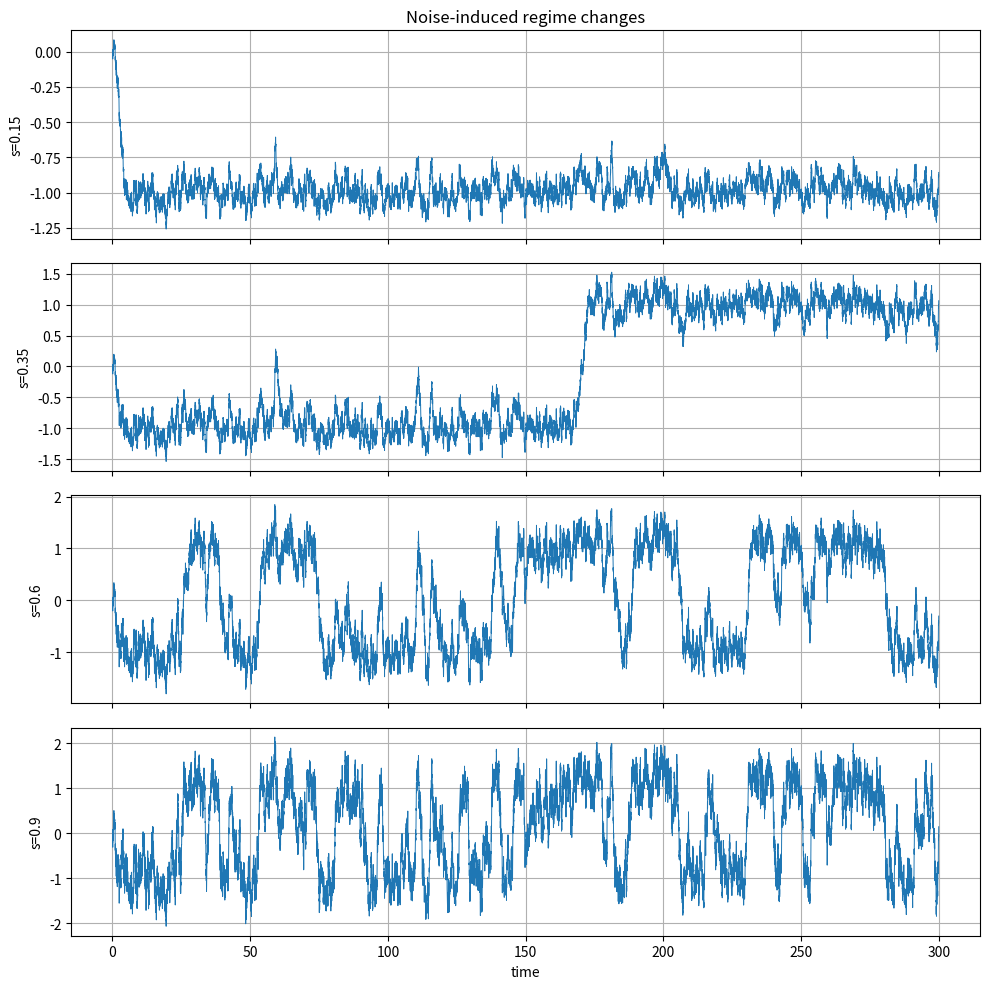

Source code (Python): (Note: this script raises an exception after producing the figure.)

from pathlib import Path
import numpy as np
import matplotlib.pyplot as plt

plt.rcParams["figure.figsize"] = (10, 4.5)
plt.rcParams["axes.grid"] = True

ROOT = Path.cwd()
if not (ROOT / "models").exists() and (ROOT.parent / "models").exists():
    ROOT = ROOT.parent

print("Working directory:", Path.cwd())
print("Repository root guessed as:", ROOT)

def repo_file_info(relpath):
    p = ROOT / relpath
    return {"exists": p.exists(), "size": p.stat().st_size if p.exists() else None, "path": str(p)}

def sign_changes(x):
    s = np.sign(x)
    s[s == 0] = np.nan
    valid = ~np.isnan(s)
    sv = s[valid]
    return int(np.sum(sv[1:] * sv[:-1] < 0))

def polarity_series(x):
    p = np.sign(x)
    if len(p) == 0:
        return p
    # carry last sign through zeros
    for i in range(1, len(p)):
        if p[i] == 0:
            p[i] = p[i-1]
    if p[0] == 0:
        nz = np.flatnonzero(p != 0)
        if len(nz):
            p[:nz[0]] = p[nz[0]]
    return p

def residence_times_from_signal(x, dt=1.0):
    p = polarity_series(np.asarray(x))
    if len(p) == 0:
        return np.array([])
    durations = []
    current = p[0]
    count = 1
    for val in p[1:]:
        if val == current:
            count += 1
        else:
            durations.append(count * dt)
            current = val
            count = 1
    durations.append(count * dt)
    return np.array(durations)

def power_spectrum(x, dt=1.0):
    x = np.asarray(x)
    x = x - np.mean(x)
    freqs = np.fft.rfftfreq(len(x), d=dt)
    spec = np.abs(np.fft.rfft(x))**2 / len(x)
    return freqs[1:], spec[1:]

rng = np.random.default_rng(42)



def simulate_bistable_once(sigma, n_steps=30000, dt=0.01, a=1.0, b=1.0, seed=42):
    rng = np.random.default_rng(seed)
    x = np.zeros(n_steps)
    for i in range(1, n_steps):
        drift = a * x[i-1] - b * x[i-1]**3
        x[i] = x[i-1] + drift * dt + sigma * np.sqrt(dt) * rng.standard_normal()
    return np.arange(n_steps) * dt, x

sigmas = [0.15, 0.35, 0.60, 0.90]
fig, axes = plt.subplots(len(sigmas), 1, figsize=(10, 10), sharex=True)

for ax, s in zip(axes, sigmas):
    t, x = simulate_bistable_once(s, seed=42)
    ax.plot(t, x, lw=0.7)
    ax.set_ylabel(f"s={s}")

axes[0].set_title("Noise-induced regime changes")
axes[-1].set_xlabel("time")
plt.tight_layout()
plt.show()



def estimate_reversals(x, dt=0.01, persistence=20):
    return len(reversal_times(x, dt=dt, persistence=persistence))

sigmas = np.linspace(0.15, 1.0, 10)
ensemble_size = 20
mean_counts, std_counts = [], []

for s in sigmas:
    counts = []
    for k in range(ensemble_size):
        _, x = simulate_bistable_once(float(s), seed=100 + k)
        counts.append(estimate_reversals(x))
    mean_counts.append(np.mean(counts))
    std_counts.append(np.std(counts))

fig, ax = plt.subplots()
ax.errorbar(sigmas, mean_counts, yerr=std_counts, marker="o", capsize=3)
ax.set_title("Ensemble reversal statistics versus noise amplitude")
ax.set_xlabel("sigma")
ax.set_ylabel("mean reversal count ± std")
plt.show()



def occupancy_fraction(x):
    p = polarity_series(x)
    pos = np.mean(p > 0)
    neg = np.mean(p < 0)
    return pos, neg

fractions = []
for s in sigmas:
    _, x = simulate_bistable_once(float(s), seed=42)
    fractions.append(occupancy_fraction(x))

fractions = np.array(fractions)
fig, ax = plt.subplots()
ax.plot(sigmas, fractions[:,0], marker="o", label="positive occupancy")
ax.plot(sigmas, fractions[:,1], marker="o", label="negative occupancy")
ax.set_title("Occupancy fractions")
ax.set_xlabel("sigma")
ax.set_ylabel("fraction of time")
ax.legend()
plt.show()



fig, ax = plt.subplots()
for s in [0.2, 0.6, 1.0]:
    _, x = simulate_bistable_once(s, seed=42)
    f, S = power_spectrum(x, dt=0.01)
    ax.loglog(f, S, label=f"sigma={s}")

ax.set_title("Power spectra under different stochastic forcing")
ax.set_xlabel("frequency")
ax.set_ylabel("power")
ax.legend()
plt.show()
